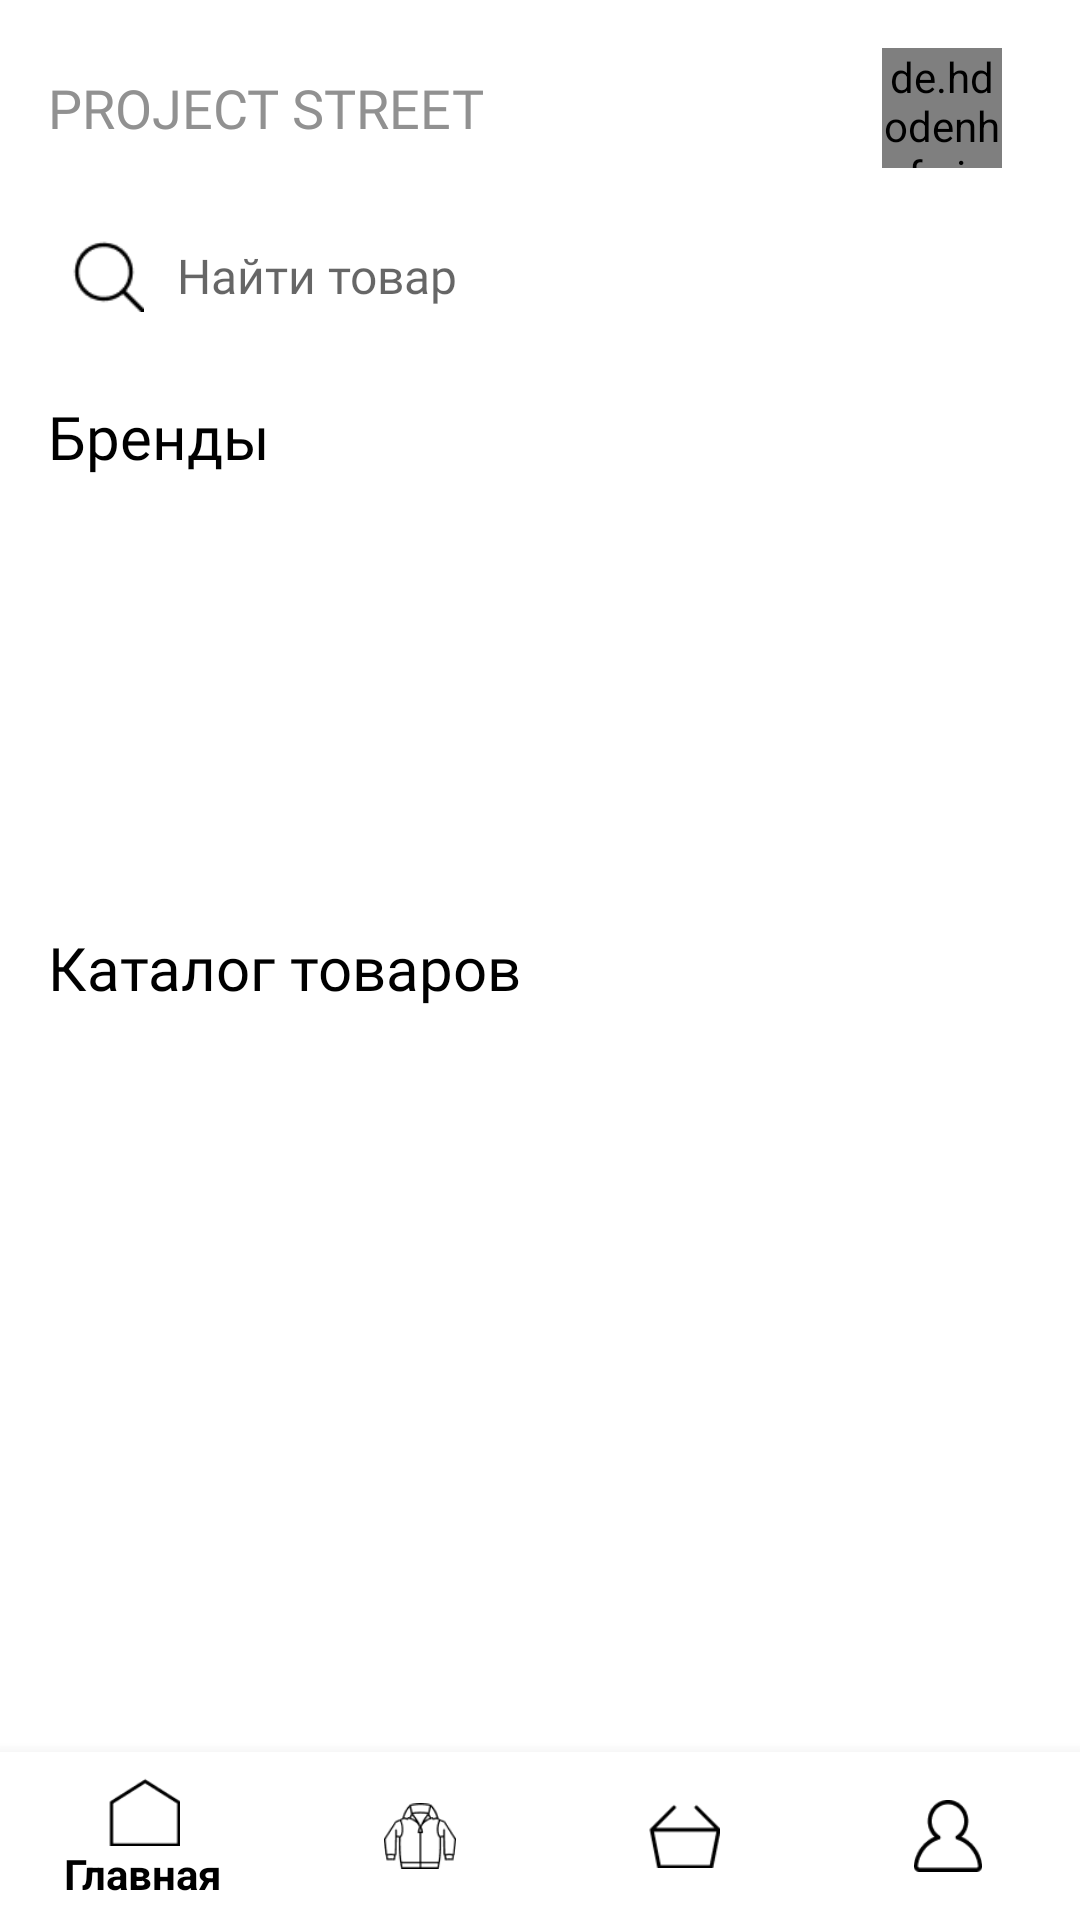

Produce the Android XML layout that renders to this screen, including the resource entries it uses.
<!-- AndroidManifest.xml: activity theme Theme.ProjectstreetKotlinver2 -->
<!-- res/layout/activity_main.xml -->
<?xml version="1.0" encoding="utf-8"?>
<androidx.coordinatorlayout.widget.CoordinatorLayout
    xmlns:android="http://schemas.android.com/apk/res/android"
    xmlns:app="http://schemas.android.com/apk/res-auto"
    xmlns:tools="http://schemas.android.com/tools"
    android:layout_width="match_parent"
    android:layout_height="match_parent"
    android:background="#FFFFFF"
    tools:context=".BasicActivity">

    <ScrollView
        android:layout_width="match_parent"
        android:layout_height="match_parent"
        android:padding="16dp">

        <LinearLayout
            android:layout_width="match_parent"
            android:layout_height="wrap_content"
            android:orientation="vertical">

            
            <LinearLayout
                android:layout_width="match_parent"
                android:layout_height="wrap_content"
                android:orientation="horizontal"
                android:gravity="center_vertical"
                android:paddingBottom="16dp">

                <TextView
                    android:layout_width="wrap_content"
                    android:layout_height="wrap_content"
                    android:fontFamily="@font/robotobold"
                    android:text="PROJECT STREET"
                    android:textColor="#919191"
                    android:textSize="18sp"
                    android:layout_weight="1"/>

                <TextView
                    android:id="@+id/username_text"
                    android:layout_width="wrap_content"
                    android:layout_marginEnd="16dp"
                    android:layout_height="wrap_content"
                    android:fontFamily="@font/robotolight"
                    android:text="    "
                    android:textColor="#000000"
                    android:textSize="16dp" />

                <de.hdodenhof.circleimageview.CircleImageView
                    android:id="@+id/profile_image"
                    android:layout_width="40dp"
                    android:layout_height="40dp"
                    android:layout_alignParentEnd="true"
                    android:layout_marginEnd="10dp"/>
            </LinearLayout>

            
            <LinearLayout
                android:layout_width="match_parent"
                android:layout_height="wrap_content"
                android:orientation="horizontal"
                android:gravity="center_vertical"
                android:padding="8dp">

                <ImageView
                    android:layout_width="24dp"
                    android:layout_height="24dp"
                    android:src="@drawable/search"/>

                <EditText
                    android:id="@+id/search_edit_text"
                    android:layout_width="0dp"
                    android:layout_height="wrap_content"
                    android:layout_weight="1"
                    android:hint="Найти товар"
                    android:paddingStart="11dp"
                    android:background="@android:color/transparent"
                    android:fontFamily="@font/robotolight"
                    android:textColor="#919191"
                    android:textSize="16sp"
                    android:inputType="text"/>
            </LinearLayout>

            
            <TextView
                android:layout_width="wrap_content"
                android:layout_height="wrap_content"
                android:text="Бренды"
                android:textColor="#000000"
                android:textSize="20sp"
                android:fontFamily="@font/robotolight"
                android:layout_marginTop="20dp"/>

            <HorizontalScrollView
                android:layout_width="match_parent"
                android:layout_height="wrap_content"
                android:padding="10dp"
                android:scrollbars="none">

                <LinearLayout
                    android:layout_width="match_parent"
                    android:layout_height="wrap_content"
                    android:orientation="horizontal"
                    android:gravity="center"
                    android:id="@+id/brands_layout">

                    <ImageView
                        android:layout_width="100dp"
                        android:layout_height="94dp"
                        android:layout_margin="8dp"
                        />

                    <ImageView
                        android:id="@+id/yumms"
                        android:layout_width="100dp"
                        android:layout_height="94dp"
                        android:layout_margin="8dp"
                        />

                    <ImageView
                        android:layout_width="100dp"
                        android:layout_height="94dp"
                        android:layout_margin="8dp"
                        />
                </LinearLayout>
            </HorizontalScrollView>

            
            <TextView
                android:layout_width="wrap_content"
                android:layout_height="wrap_content"
                android:text="Каталог товаров"
                android:textColor="#000000"
                android:textSize="20sp"
                android:fontFamily="@font/robotolight"
                android:layout_marginTop="20dp"/>

            <androidx.recyclerview.widget.RecyclerView
                android:id="@+id/recyclerViewNewArrivals"
                android:layout_width="match_parent"
                android:layout_height="wrap_content"
                android:padding="10dp"/>

        </LinearLayout>
    </ScrollView>

    <com.google.android.material.bottomnavigation.BottomNavigationView
        android:id="@+id/bottom_navigation"
        android:layout_width="match_parent"
        android:layout_height="wrap_content"
        android:layout_gravity="bottom"
        android:background="#FFFFFF"
        app:itemIconTint="@color/black"
        app:itemTextColor="@color/black"
        app:menu="@menu/bottom_navigation_menu"
        app:layout_behavior="@string/hide_bottom_view_on_scroll_behavior"/>

</androidx.coordinatorlayout.widget.CoordinatorLayout>
<!-- resources referenced by this layout -->
<resources>
  <color name="black">#FF000000</color>
  <!-- drawable search: png bitmap (drawable, 729 bytes) -->
  <style name="Theme.ProjectstreetKotlinver2" parent="Theme.AppCompat.Light.NoActionBar">
          
      </style>
</resources>
